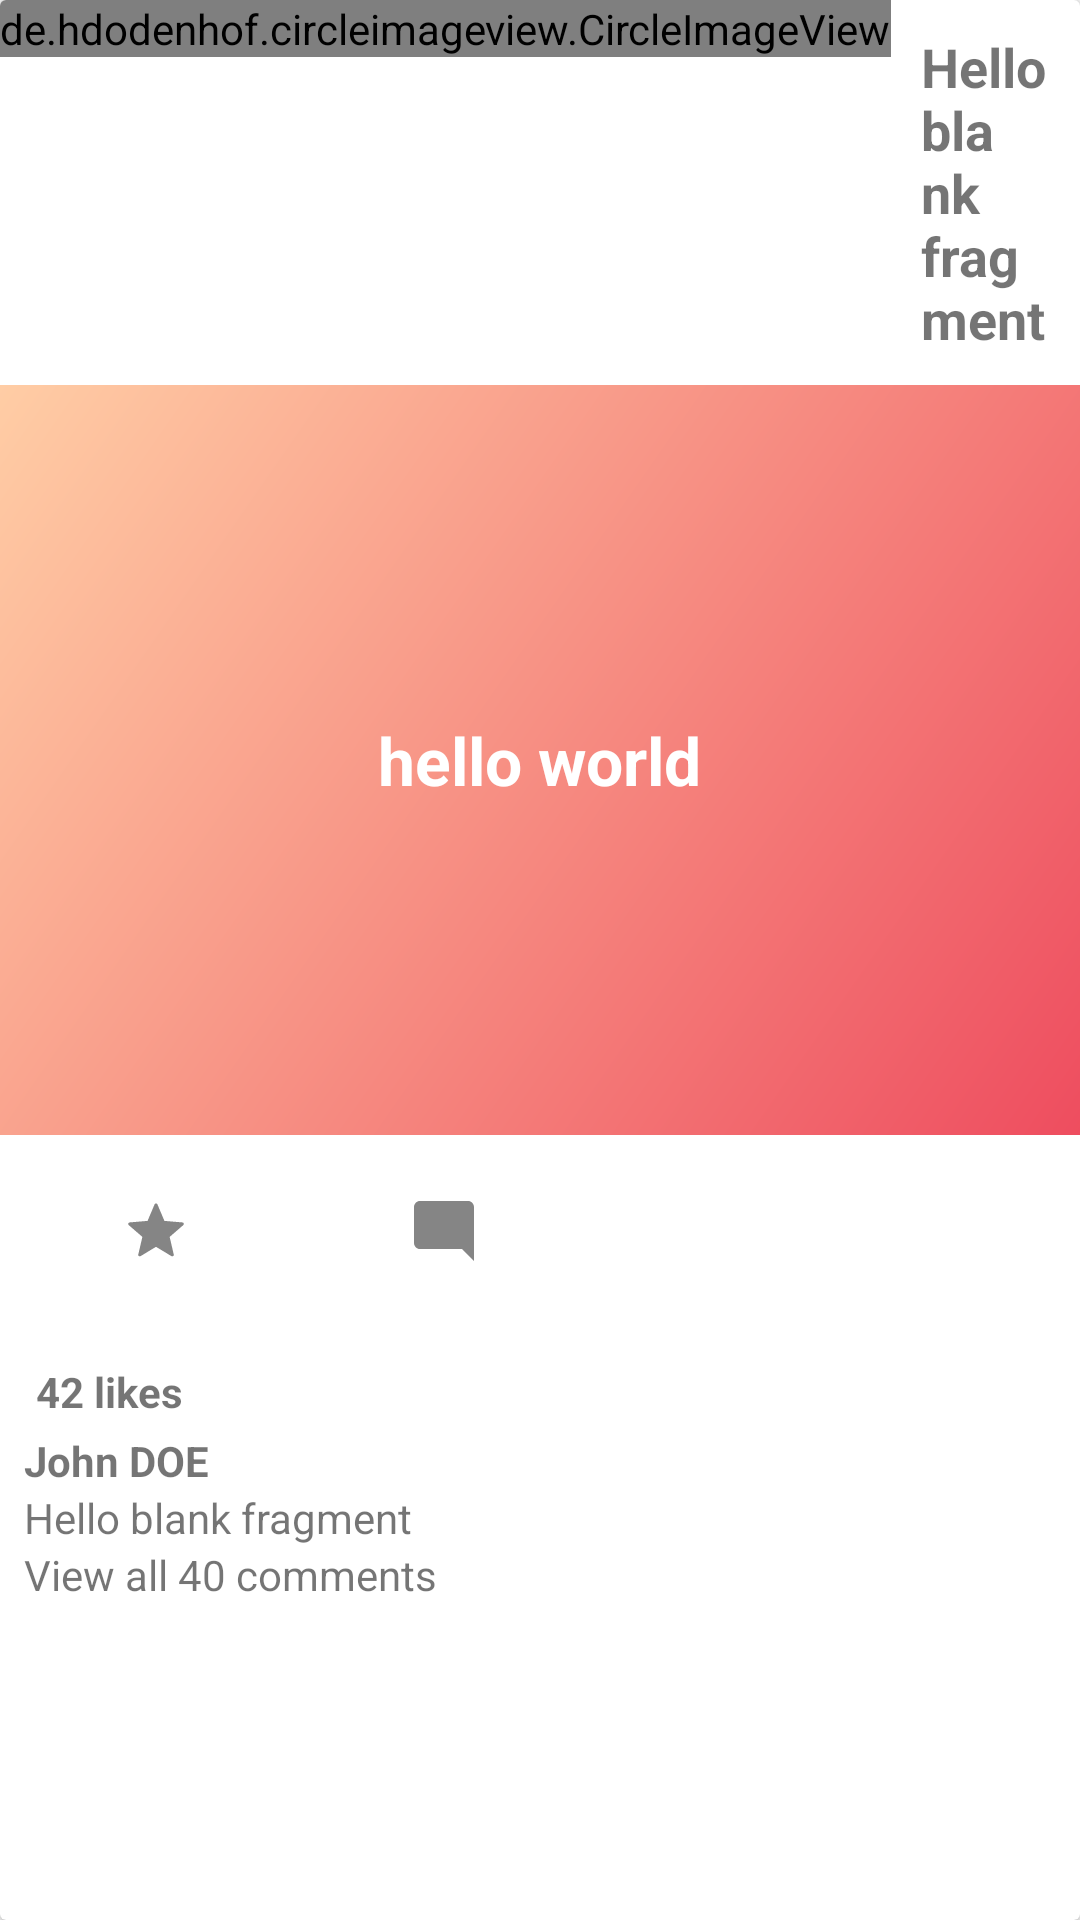

Layout XML and referenced resources for this Android screen:
<!-- AndroidManifest.xml: application theme AppTheme -->
<!-- res/layout/card_item_post.xml -->
<?xml version="1.0" encoding="utf-8"?>
<androidx.cardview.widget.CardView
    xmlns:android="http://schemas.android.com/apk/res/android"
    android:layout_width="match_parent"
    android:layout_height="wrap_content"
    android:id="@+id/user_post">

        <RelativeLayout
            android:layout_width="match_parent"
            android:layout_height="match_parent">

            <LinearLayout
                android:layout_width="match_parent"
                android:layout_height="wrap_content"
                android:orientation="horizontal"
                android:id="@+id/top">

            <de.hdodenhof.circleimageview.CircleImageView
                android:layout_width="wrap_content"
                android:layout_height="wrap_content"
                android:id="@+id/image_profile"
                android:src="@mipmap/ic_launcher_round"/>

                <TextView
                    android:id="@+id/username_post"
                    android:layout_width="0dp"
                    android:layout_height="wrap_content"
                    android:layout_weight="1"
                    android:layout_gravity="center"
                    android:layout_margin="10dp"
                    android:textSize="18sp"
                    android:textStyle="bold"
                    android:text="@string/hello_blank_fragment"/>
            </LinearLayout>
            <RelativeLayout
                android:layout_width="match_parent"
                android:layout_height="wrap_content"
                android:layout_below="@id/top"
                android:orientation="vertical"
                android:id="@+id/main">

            <ImageView
                android:id="@+id/post_user_medias"
                android:src="@drawable/gradient_soft_orange"
                android:layout_width="match_parent"
                android:layout_height="250dp"/>

            <TextView
                android:layout_width="wrap_content"
                android:layout_height="wrap_content"
                android:layout_centerInParent="true"
                android:textSize="22sp"
                android:textStyle="bold"
                android:id="@+id/post_text"
                android:textColor="@color/White"
                android:text="hello world"/>

            </RelativeLayout>

            <RelativeLayout
                android:layout_width="match_parent"
                android:layout_height="wrap_content"
                android:orientation="horizontal"
                android:layout_below="@id/main"
                android:padding="4dp"
                android:id="@+id/footer">

                <ImageButton
                    android:layout_width="wrap_content"
                    android:layout_height="wrap_content"
                    android:layout_margin="4dp"
                    android:padding="0dp"
                    android:src="@drawable/ic_star"
                    android:id="@+id/like"
                    style="?android:attr/borderlessButtonStyle"/>

                <ImageButton
                    android:padding="0dp"
                    android:layout_width="wrap_content"
                    android:layout_height="wrap_content"
                    android:layout_margin="4dp"
                    android:src="@drawable/ic_comment"
                    android:id="@+id/comment"
                    android:layout_toRightOf="@id/like"
                    style="?android:attr/borderlessButtonStyle"
                    android:layout_toEndOf="@id/like" />

                <ImageButton
                    android:layout_width="wrap_content"
                    android:layout_height="wrap_content"
                    android:id="@+id/share_post"
                    android:gravity="end"
                    android:layout_margin="4dp"
                    android:src="@drawable/ic_share"
                    android:layout_alignParentEnd="true"
                    style="?android:attr/borderlessButtonStyle"
                    android:layout_alignParentRight="true" />


            </RelativeLayout>
            <LinearLayout
                android:layout_width="match_parent"
                android:layout_height="wrap_content"
                android:orientation="vertical"
                android:padding="8dp"
                android:layout_below="@id/footer">


                <TextView
                    android:id="@+id/counter_stars"
                    android:layout_margin="4dp"
                    android:layout_width="wrap_content"
                    android:layout_height="wrap_content"
                    android:textSize="14sp"
                    android:textStyle="bold"
                    android:text="@string/placeholder_likes"/>

                <TextView
                    android:layout_width="wrap_content"
                    android:layout_height="wrap_content"
                    android:id="@+id/author"
                    android:text="@string/username"
                    android:textStyle="bold"/>

                <TextView
                    android:layout_width="wrap_content"
                    android:layout_height="wrap_content"
                    android:id="@+id/description"
                    android:text="@string/hello_blank_fragment"/>

                <TextView
                    android:layout_width="wrap_content"
                    android:layout_height="wrap_content"
                    android:text="View all 40 comments"
                    android:id="@+id/counter_comments"/>



            </LinearLayout>


        </RelativeLayout>
    </androidx.cardview.widget.CardView>
<!-- resources referenced by this layout -->
<resources>
  <color name="White">#FFFFFF</color>
  <!-- drawable gradient_soft_orange (drawable) -->
  <shape xmlns:android="http://schemas.android.com/apk/res/android"
      android:shape="rectangle">
      <gradient
          android:angle="135"
          android:startColor="#EE4D5F"
          android:endColor="#FFCDA5"
          android:type="linear"/>
  
  </shape>
  <!-- drawable ic_comment (drawable-anydpi) -->
  <vector xmlns:android="http://schemas.android.com/apk/res/android"
      android:width="24dp"
      android:height="24dp"
      android:viewportWidth="24"
      android:viewportHeight="24"
      android:tint="#333333"
      android:alpha="0.6">
    <path
        android:fillColor="@android:color/white"
        android:pathData="M22,4c0,-1.1 -0.9,-2 -2,-2H4c-1.1,0 -2,0.9 -2,2v12c0,1.1 0.9,2 2,2h14l4,4V4z"/>
  </vector>
  <!-- drawable ic_star (drawable-anydpi) -->
  <vector xmlns:android="http://schemas.android.com/apk/res/android"
      android:width="24dp"
      android:height="24dp"
      android:viewportWidth="24"
      android:viewportHeight="24"
      android:tint="#333333"
      android:alpha="0.6">
    <path
        android:fillColor="@android:color/white"
        android:pathData="M12,17.27l5.17,3.12c0.38,0.23 0.85,-0.11 0.75,-0.54l-1.37,-5.88 4.56,-3.95c0.33,-0.29 0.16,-0.84 -0.29,-0.88l-6.01,-0.51 -2.35,-5.54c-0.17,-0.41 -0.75,-0.41 -0.92,0L9.19,8.63l-6.01,0.51c-0.44,0.04 -0.62,0.59 -0.28,0.88l4.56,3.95 -1.37,5.88c-0.1,0.43 0.37,0.77 0.75,0.54L12,17.27z"/>
  </vector>
  <string name="hello_blank_fragment">Hello blank fragment</string>
  <string name="placeholder_likes">42 likes</string>
  <string name="username">John DOE</string>
  <style name="AppTheme" parent="Theme.AppCompat.Light.NoActionBar">
          
          <item name="colorPrimary">@color/colorPrimary</item>
          <item name="colorPrimaryDark">@color/colorPrimaryDark</item>
          <item name="colorAccent">@color/colorAccent</item>
      </style>
  <color name="colorPrimary">#FAFAFA</color>
  <color name="colorPrimaryDark">#C4C2CA</color>
  <color name="colorAccent">@color/black</color>
  <color name="black">#2B2828</color>
</resources>
